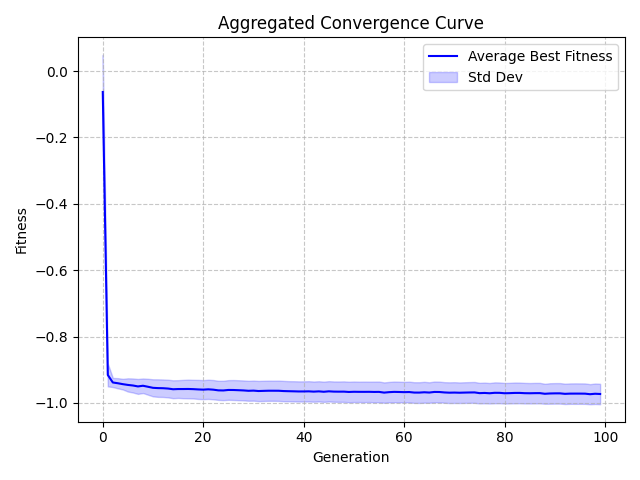

The file beside this chart, header and first rows:
Generation, Value, StdDev
0, -0.06312, 0.1121
1, -0.9157, 0.03443
2, -0.9383, 0.01372
3, -0.9406, 0.01538
4, -0.9434, 0.01607
5, -0.9457, 0.01998
6, -0.9474, 0.02116
7, -0.9502, 0.02252
8, -0.9482, 0.02195
9, -0.9512, 0.02402
10, -0.9544, 0.02577
11, -0.9553, 0.02645
12, -0.9556, 0.02637
13, -0.9566, 0.02666
14, -0.9587, 0.02698
15, -0.9581, 0.02676
16, -0.9581, 0.02766
17, -0.9579, 0.0282
18, -0.9584, 0.02811
19, -0.9592, 0.02875
20, -0.9599, 0.02868
21, -0.9589, 0.02895
22, -0.96, 0.02908
23, -0.962, 0.0288
24, -0.9624, 0.02918
25, -0.9609, 0.02968
26, -0.961, 0.03004
27, -0.9616, 0.03009
28, -0.9623, 0.03002
29, -0.9634, 0.03003
30, -0.9629, 0.03025
31, -0.9641, 0.03046
32, -0.9636, 0.03048
33, -0.9632, 0.03042
34, -0.9632, 0.0304
35, -0.9633, 0.03062
36, -0.9642, 0.03064
37, -0.9646, 0.03032
38, -0.9649, 0.03046
39, -0.9654, 0.03042
40, -0.9653, 0.03042
41, -0.965, 0.03058
42, -0.9659, 0.03043
43, -0.9651, 0.03046
44, -0.9663, 0.03049
45, -0.9649, 0.03059
46, -0.9658, 0.0306
47, -0.966, 0.0307
48, -0.9659, 0.03091
49, -0.9669, 0.0309
50, -0.9663, 0.03098
51, -0.9665, 0.03071
52, -0.9666, 0.03095
53, -0.9665, 0.03073
54, -0.9668, 0.0312
55, -0.9667, 0.03113
56, -0.9688, 0.03073
57, -0.9674, 0.03083
58, -0.9667, 0.03111
59, -0.967, 0.03104
... 40 more rows
